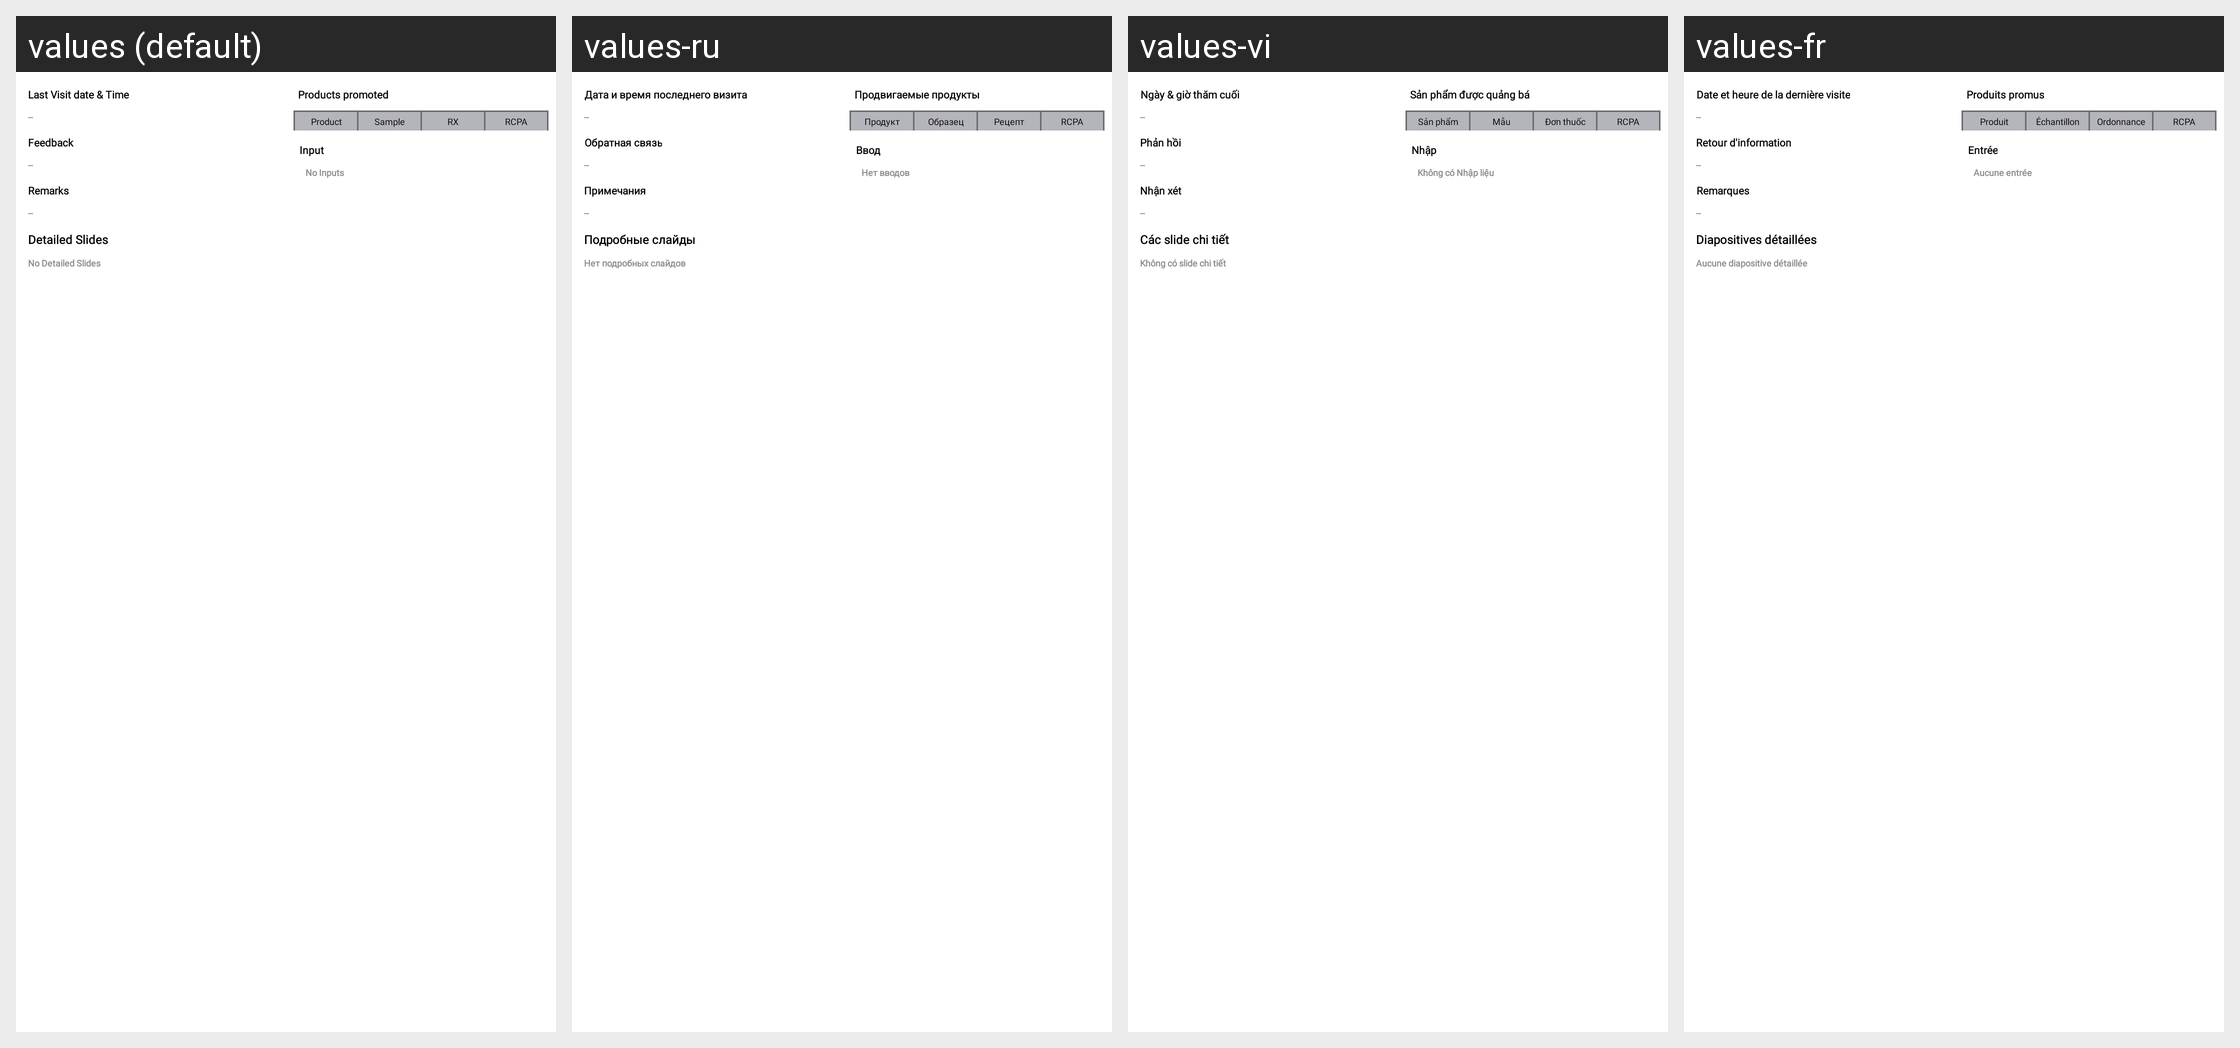

Translations of the strings shown on this Android screen, per locale in the grid:
Android screen res/layout/fragment_precall_analysis.xml rendered under 4 locales, left to right: values (default), values-ru, values-vi, values-fr. Device: Nexus 5 (rendered at 1080×1920; each locale shown at half size, 540×960, under a caption strip naming it); theme Theme.SANCLM.
Other locales in the repository, not shown: values-ar, values-es, values-my, values-pt, values-th, values-zh.
Strings drawn on this screen, with the default value and each locale's value (text and hints the layout hard-codes, and strings that could not be matched under every locale, appear in the picture but are not listed):

last_visit_date_time
  values: Last Visit date & Time
  values-ru: Дата и время последнего визита
  values-vi: Ngày & giờ thăm cuối
  values-fr: Date et heure de la dernière visite

feedback
  values: Feedback
  values-ru: Обратная связь
  values-vi: Phản hồi
  values-fr: Retour d'information

remarks
  values: Remarks
  values-ru: Примечания
  values-vi: Nhận xét
  values-fr: Remarques

detailed_slides
  values: Detailed Slides
  values-ru: Подробные слайды
  values-vi: Các slide chi tiết
  values-fr: Diapositives détaillées

no_detailed_slides
  values: No Detailed Slides
  values-ru: Нет подробных слайдов
  values-vi: Không có slide chi tiết
  values-fr: Aucune diapositive détaillée

products_promoted
  values: Products promoted
  values-ru: Продвигаемые продукты
  values-vi: Sản phẩm được quảng bá
  values-fr: Produits promus

product
  values: Product
  values-ru: Продукт
  values-vi: Sản phẩm
  values-fr: Produit

sample
  values: Sample
  values-ru: Образец
  values-vi: Mẫu
  values-fr: Échantillon

rx
  values: RX
  values-ru: Рецепт
  values-vi: Đơn thuốc
  values-fr: Ordonnance

rcpa
  values: RCPA
  values-ru: RCPA
  values-vi: RCPA
  values-fr: RCPA

input
  values: Input
  values-ru: Ввод
  values-vi: Nhập
  values-fr: Entrée

no_inputs
  values: No Inputs
  values-ru: Нет вводов
  values-vi: Không có Nhập liệu
  values-fr: Aucune entrée
